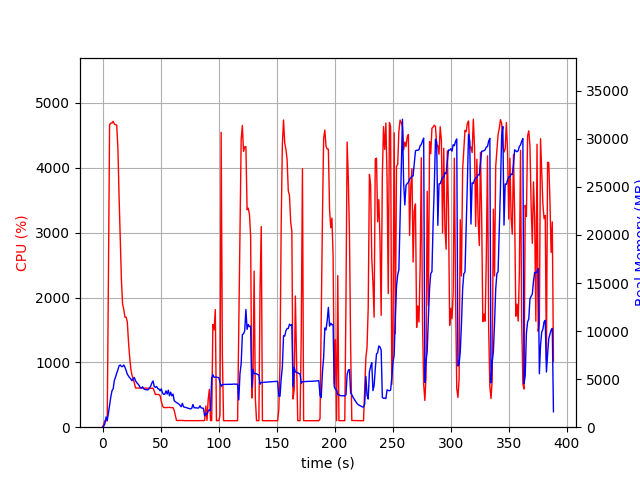

Source data for this figure (header and first rows):
elapsed_time, nproc, cpu, mem_real, mem_virtual
4.744529724121094e-05, 1, 0.0, 7.695, 3185
1.007, 1, 45.7, 100.9, 781.6
2.016, 1, 99.2, 352.9, 1902
3.024, 1, 100.1, 1071, 3182
4.033, 1, 100.2, 688.7, 2670
5.042, 1, 2253, 1438, 7306
6.068, 1, 4665, 2275, 8193
7.094, 1, 4690, 3132, 9156
8.121, 1, 4689, 3784, 9837
9.147, 1, 4717, 3991, 10117
10.18, 1, 4675, 4862, 11086
11.2, 1, 4664, 5220, 11555
12.23, 1, 4657, 5628, 12105
13.25, 1, 4296, 5971, 12519
14.27, 1, 3539, 6399, 13089
15.28, 1, 2885, 6472, 13451
16.29, 1, 2260, 6312, 13551
17.3, 1, 1895, 6308, 13743
18.31, 1, 1815, 6467, 14347
19.32, 1, 1696, 6241, 14347
20.33, 1, 1696, 5898, 14347
21.34, 1, 1623, 5519, 14347
22.35, 1, 1325, 5328, 14347
23.36, 1, 1086, 5162, 14347
24.36, 1, 899.9, 5018, 14597
25.37, 1, 801.6, 4833, 14597
26.38, 1, 749.2, 5054, 14933
27.39, 1, 684.0, 5173, 15275
28.4, 1, 604.4, 4844, 15527
29.41, 1, 604.0, 4638, 15527
30.42, 1, 604.9, 4515, 15527
31.43, 1, 604.2, 4361, 15527
32.44, 1, 603.5, 4130, 15527
33.45, 1, 602.9, 4073, 15527
34.46, 1, 602.4, 4207, 15527
35.48, 1, 601.0, 4002, 15527
36.49, 1, 600.2, 3924, 15527
37.5, 1, 599.6, 3900, 15527
38.51, 1, 600.9, 3884, 15527
39.52, 1, 598.7, 3912, 15527
40.53, 1, 600.4, 4090, 15527
41.54, 1, 600.4, 4275, 15527
42.55, 1, 600.4, 4609, 15527
43.56, 1, 601.3, 4813, 15943
44.57, 1, 557.4, 4223, 15943
45.58, 1, 504.1, 4149, 15943
46.59, 1, 505.4, 4238, 15943
47.6, 1, 503.8, 4015, 15943
48.62, 1, 502.5, 3974, 15943
49.63, 1, 485.4, 3783, 15943
50.64, 1, 402.3, 3988, 15943
51.65, 1, 329.5, 3556, 15943
52.66, 1, 303.6, 3425, 15943
53.67, 1, 302.9, 3432, 15943
54.68, 1, 302.2, 3781, 15943
55.69, 1, 303.7, 3450, 15943
56.7, 1, 303.6, 3843, 15943
57.71, 1, 305.6, 3262, 15943
58.72, 1, 302.2, 3641, 15943
59.73, 1, 301.9, 3269, 15943
... 324 more rows
